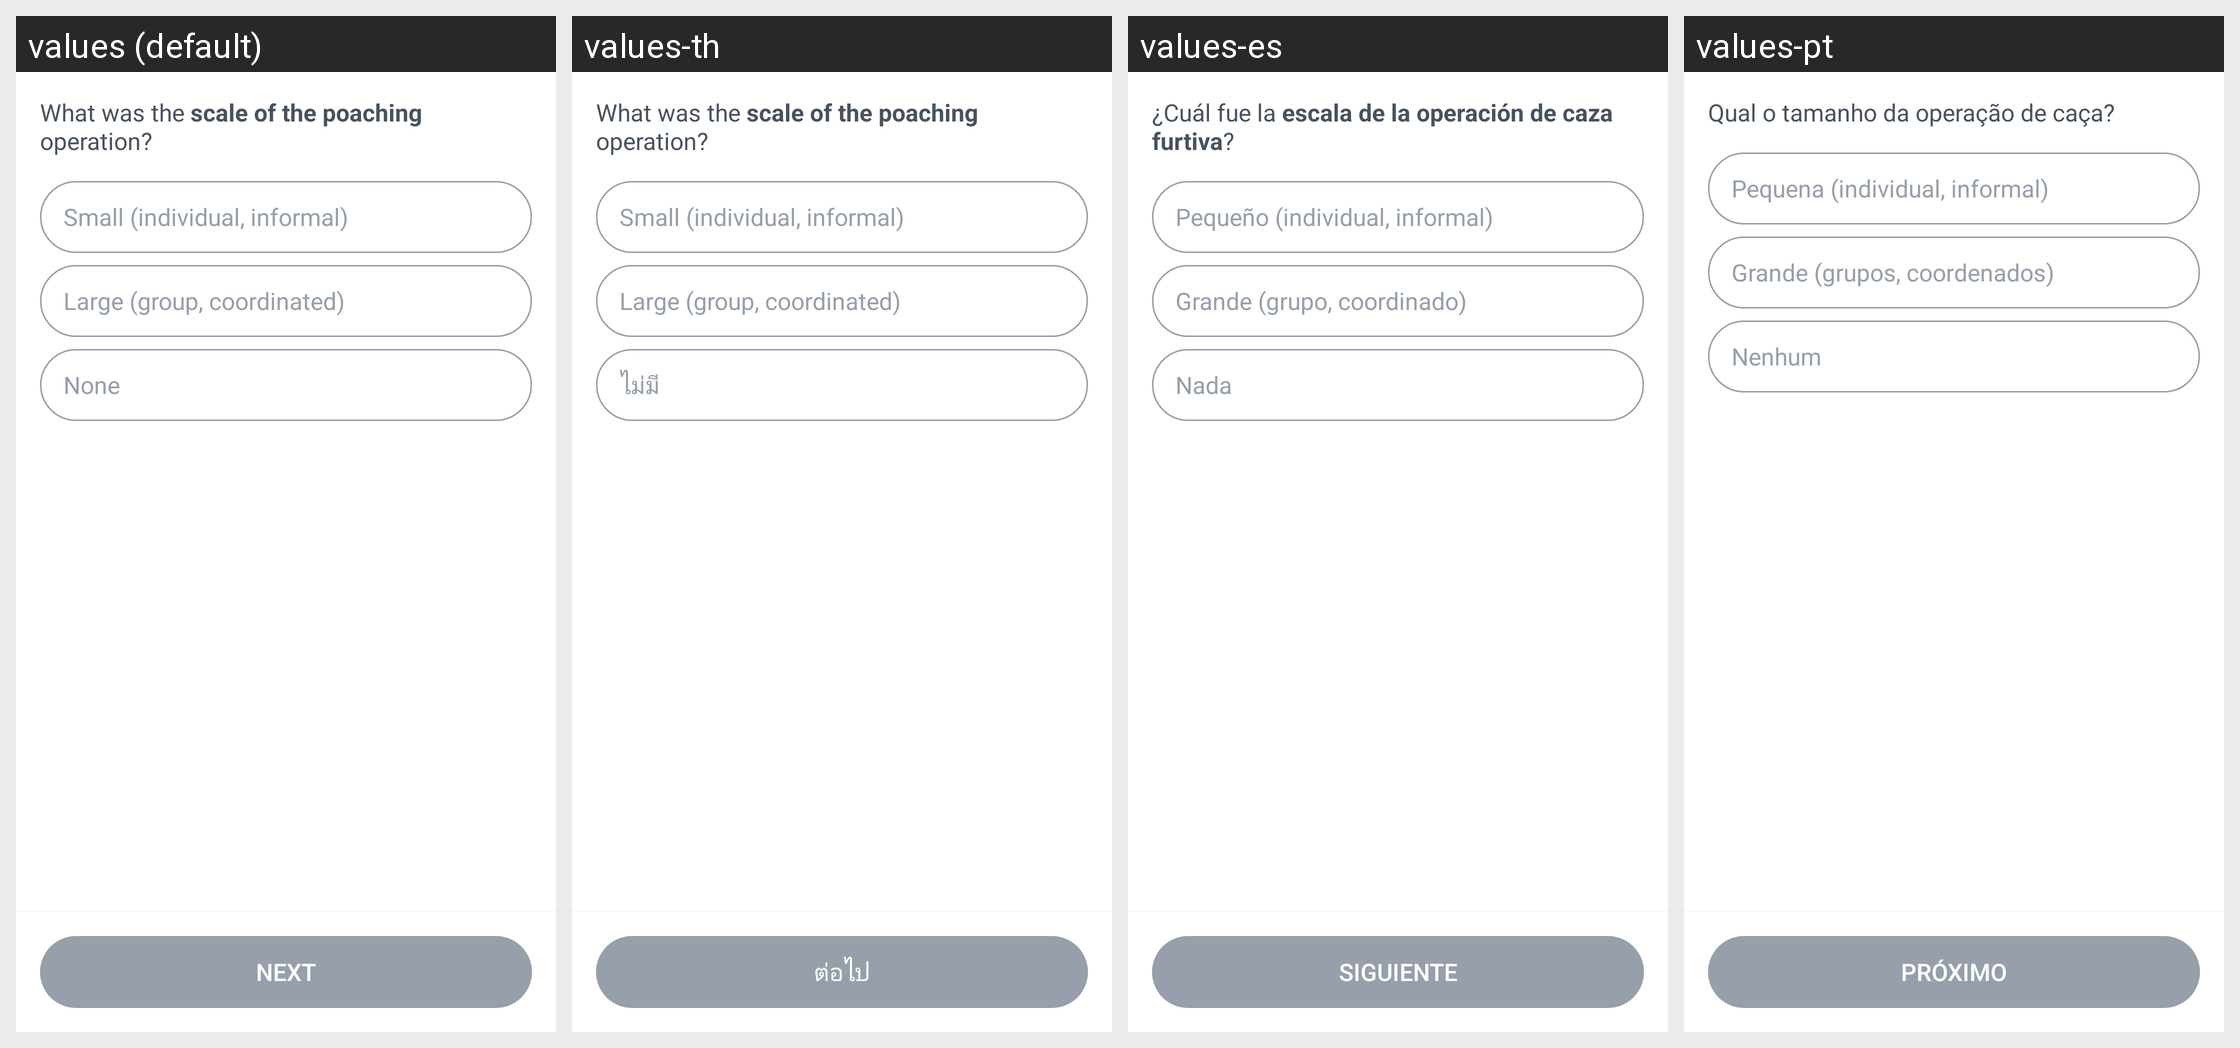

The Android screen above is rendered under several locales of the same app. Produce the string resources it draws, with the default and per-locale values.
Android screen res/layout/fragment_poaching_scale.xml rendered under 4 locales, left to right: values (default), values-th, values-es, values-pt. Device: Nexus 5 (rendered at 1080×1920; each locale shown at half size, 540×960, under a caption strip naming it); theme AppTheme.
Other locales in the repository, not shown: values-el, values-fr, values-in, values-ms, values-nl.
Strings drawn on this screen, with the default value and each locale's value (text and hints the layout hard-codes, and strings that could not be matched under every locale, appear in the picture but are not listed):

what_scale_poaching
  values: What was the scale of the poaching operation?
  values-th: What was the scale of the poaching operation?  [not translated; the default value is used]
  values-es: ¿Cuál fue la escala de la operación de caza furtiva?
  values-pt: Qual o tamanho da operação de caça?

small_poaching
  values: Small (individual, informal)
  values-th: Small (individual, informal)  [not translated; the default value is used]
  values-es: Pequeño (individual, informal)
  values-pt: Pequena (individual, informal)

large_poaching
  values: Large (group, coordinated)
  values-th: Large (group, coordinated)  [not translated; the default value is used]
  values-es: Grande (grupo, coordinado)
  values-pt: Grande (grupos, coordenados)

common_none
  values: None
  values-th: ไม่มี
  values-es: Nada
  values-pt: Nenhum

next
  values: Next
  values-th: ต่อไป
  values-es: Siguiente
  values-pt: Próximo
